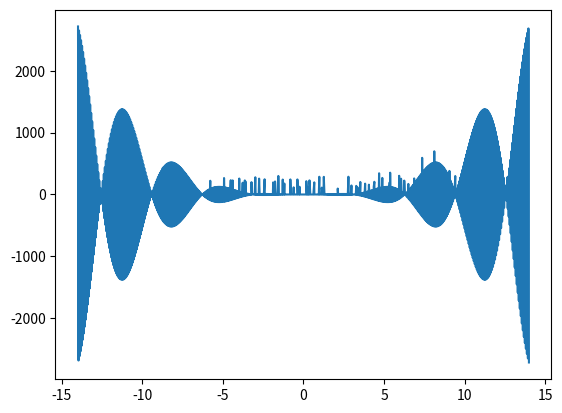

Write Python code to recreate this figure.
import numpy as np
import matplotlib.pyplot as plt

def get_peaks(x, y, n, x0=None, x1=None):
    if x0 is None:
        x0 = x[0]
    if x1 is None:
        x1 = x[-1]
    index0 = np.searchsorted(x, x0)
    index1 = np.searchsorted(x, x1, side="right")
    step = (index1 - index0) // n
    if step == 0:
        step = 1
    index1 += 2 * step
    if index0 < 0:
        index0 = 0
    if index1 > len(x) - 1:
        index1 = len(x) - 1
    x = x[index0:index1+1]
    y = y[index0:index1+1]
    y = y[:len(y)//step*step]
    yy = y.reshape(-1, step)
    index = np.c_[np.argmin(yy, axis=1), np.argmax(yy, axis=1)]
    index.sort(axis=1)
    index += np.arange(0, len(y), step).reshape(-1, 1)
    index = index.reshape(-1)
    return x[index], y[index]

def get_sample_data(N):
    x = np.linspace(-14, 14, N)
    y = np.sin(x) * x**3 * np.sin(100*x)
    np.random.seed(1)
    y[np.random.randint(0, N, 100)] += np.random.randint(100, 300, 100)
    return x, y

x, y = get_sample_data(1000000)

ax = plt.subplot(111)
line, = plt.plot(*get_peaks(x, y, 500))

ax = plt.gca()

def update_data(ax):
    x0, x1 = ax.get_xlim()
    line.set_data(*get_peaks(x, y, 500, x0, x1))
    ax.figure.canvas.draw_idle()

ax.callbacks.connect('xlim_changed', update_data)
plt.show()
